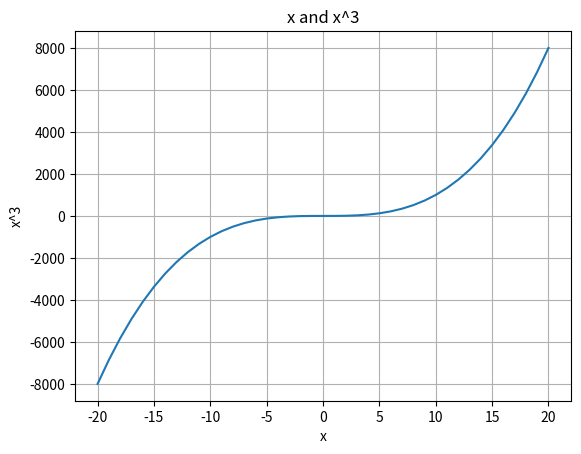

This chart was generated by the following Python code:
import matplotlib.pyplot as plt

with open("data.dat", "w") as file:
    for x in range(-20, 21):
        file.write(f"{x} {x**3}\n")

x_values = []
y_values = []
with open("data.dat", "r") as file:
    for line in file:
        x, y = line.strip().split()
        x_values.append(int(x))
        y_values.append(int(y))

plt.plot(x_values, y_values)
plt.xlabel("x")
plt.ylabel("x^3")
plt.title("x and x^3")
plt.grid(True)
plt.savefig("output.pdf")
plt.show()
